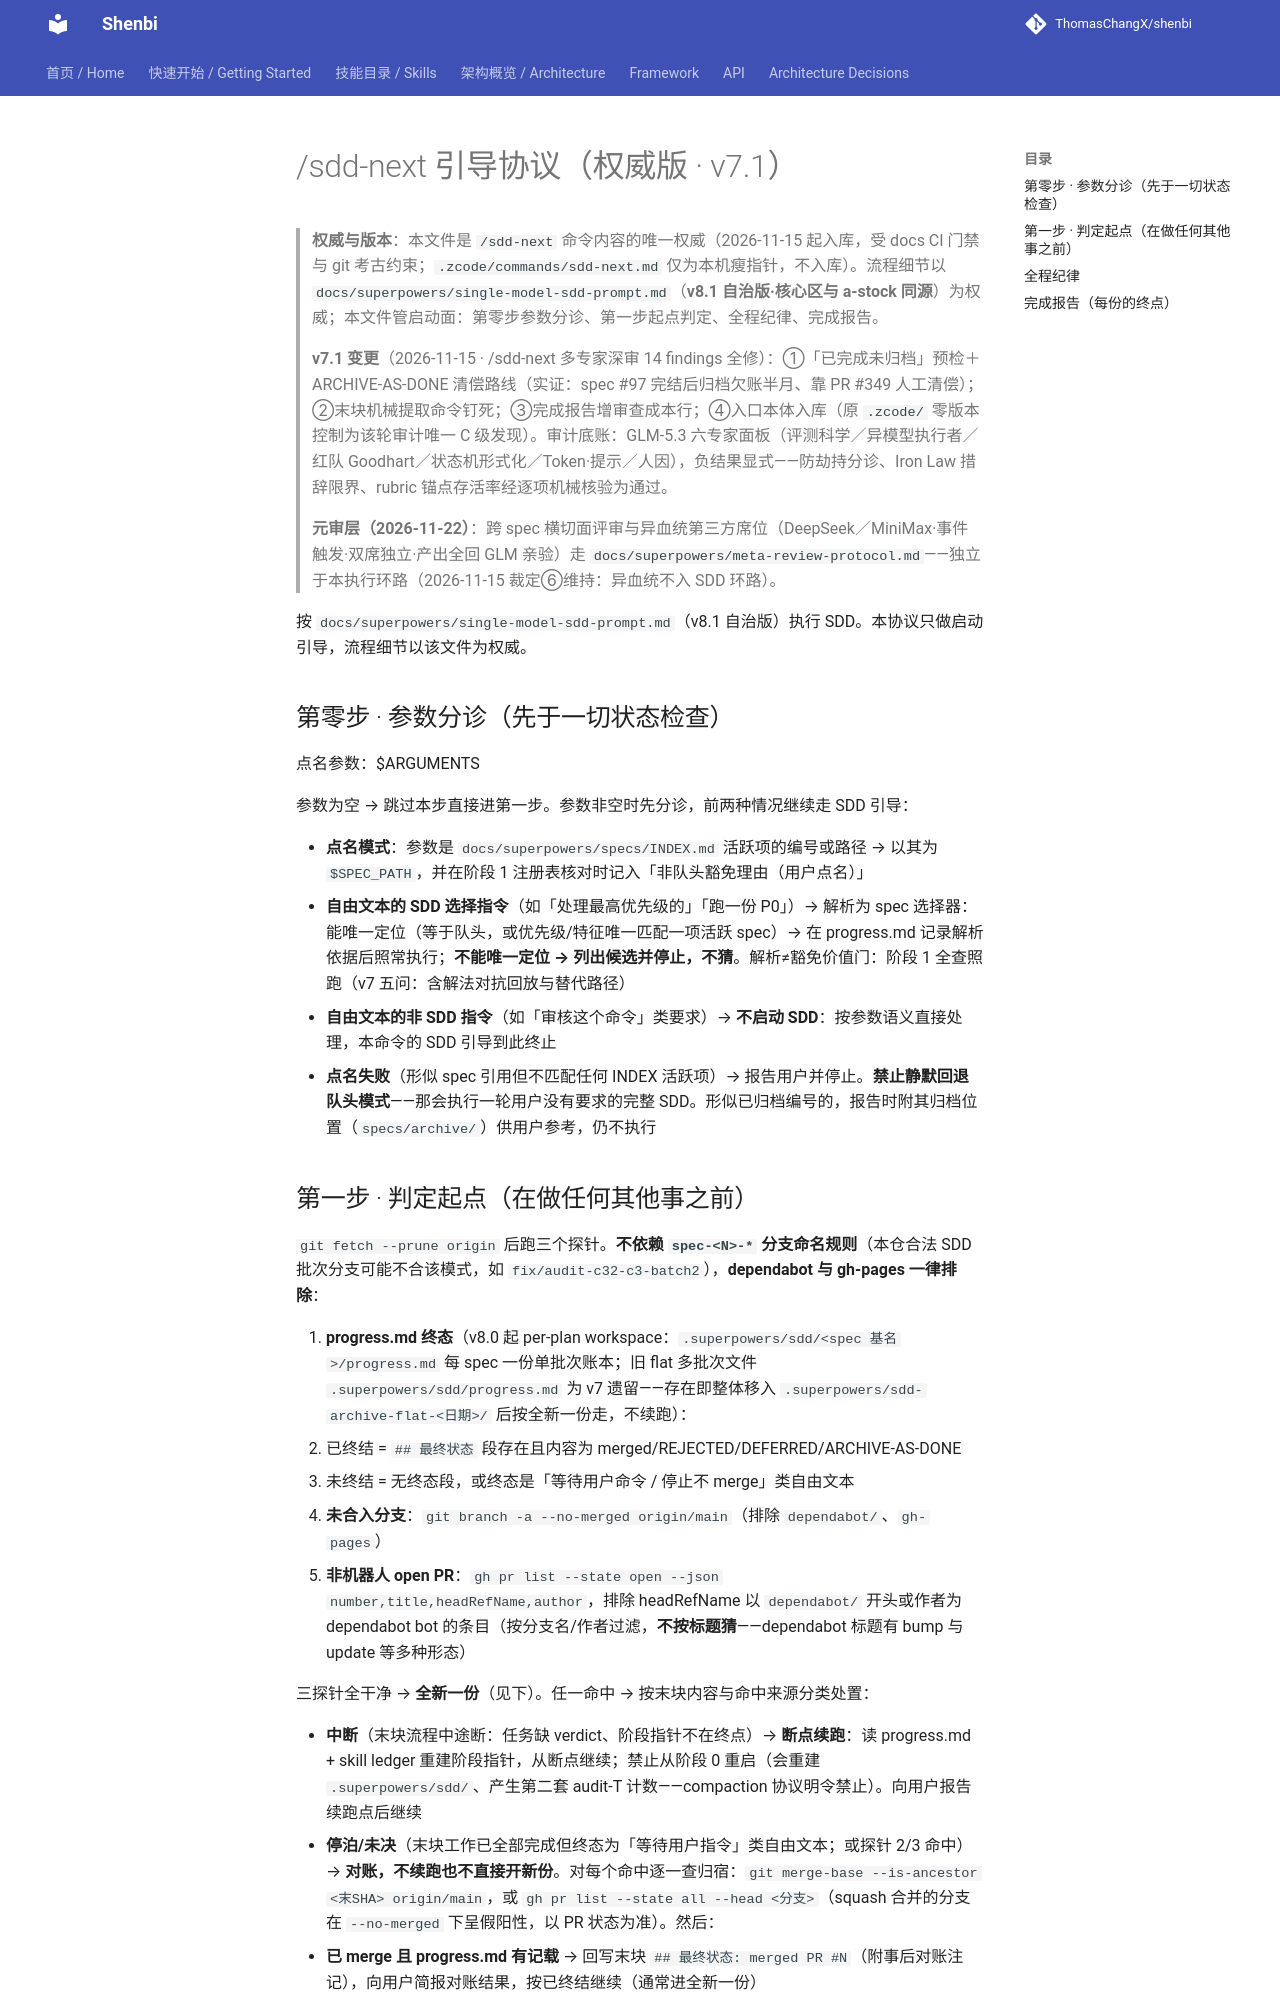

repository: ThomasChangX/shenbi · page: superpowers/sdd-next/index.html · generator: mkdocs

# /sdd-next 引导协议（权威版 · v7.1）

> **权威与版本**：本文件是 `/sdd-next` 命令内容的唯一权威（2026-11-15 起入库，受 docs CI 门禁与 git 考古约束；`.zcode/commands/sdd-next.md` 仅为本机瘦指针，不入库）。流程细节以 `docs/superpowers/single-model-sdd-prompt.md`（**v8.1 自治版·核心区与 a-stock 同源**）为权威；本文件管启动面：第零步参数分诊、第一步起点判定、全程纪律、完成报告。
>
> **v7.1 变更**（2026-11-15 · /sdd-next 多专家深审 14 findings 全修）：①「已完成未归档」预检＋ARCHIVE-AS-DONE 清偿路线（实证：spec #97 完结后归档欠账半月、靠 PR #349 人工清偿）；②末块机械提取命令钉死；③完成报告增审查成本行；④入口本体入库（原 `.zcode/` 零版本控制为该轮审计唯一 C 级发现）。审计底账：GLM-5.3 六专家面板（评测科学／异模型执行者／红队 Goodhart／状态机形式化／Token·提示／人因），负结果显式——防劫持分诊、Iron Law 措辞限界、rubric 锚点存活率经逐项机械核验为通过。
>
> **元审层（2026-11-22）**：跨 spec 横切面评审与异血统第三方席位（DeepSeek／MiniMax·事件触发·双席独立·产出全回 GLM 亲验）走 `docs/superpowers/meta-review-protocol.md`——独立于本执行环路（2026-11-15 裁定⑥维持：异血统不入 SDD 环路）。

按 `docs/superpowers/single-model-sdd-prompt.md`（v8.1 自治版）执行 SDD。本协议只做启动引导，流程细节以该文件为权威。

## 第零步 · 参数分诊（先于一切状态检查）

点名参数：$ARGUMENTS

参数为空 → 跳过本步直接进第一步。参数非空时先分诊，前两种情况继续走 SDD 引导：

- **点名模式**：参数是 `docs/superpowers/specs/INDEX.md` 活跃项的编号或路径 → 以其为 `$SPEC_PATH`，并在阶段 1 注册表核对时记入「非队头豁免理由（用户点名）」
- **自由文本的 SDD 选择指令**（如「处理最高优先级的」「跑一份 P0」）→ 解析为 spec 选择器：能唯一定位（等于队头，或优先级/特征唯一匹配一项活跃 spec）→ 在 progress.md 记录解析依据后照常执行；**不能唯一定位 → 列出候选并停止，不猜**。解析≠豁免价值门：阶段 1 全查照跑（v7 五问：含解法对抗回放与替代路径）
- **自由文本的非 SDD 指令**（如「审核这个命令」类要求）→ **不启动 SDD**：按参数语义直接处理，本命令的 SDD 引导到此终止
- **点名失败**（形似 spec 引用但不匹配任何 INDEX 活跃项）→ 报告用户并停止。**禁止静默回退队头模式**——那会执行一轮用户没有要求的完整 SDD。形似已归档编号的，报告时附其归档位置（`specs/archive/`）供用户参考，仍不执行
